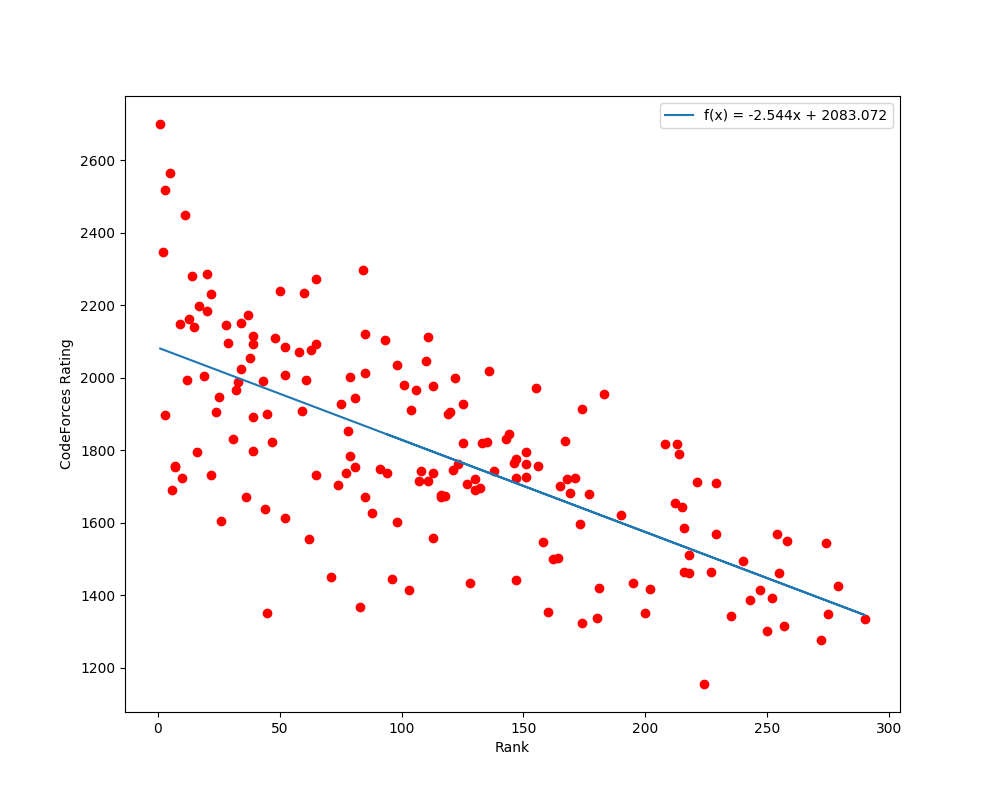

The data file committed next to this chart (first rows):
2979, WJMZBMR, Lijie Chen, 1, 2700
2980, ACmonster, Mingda Qiao, 2, 2348
2977, sillycross, Haoran Xu, 3, 1897
3088, KAN, Nikolay Kalinin, 3, 2517
2686, scott_wu, Scott Wu, 5, 2564
2707, mustrumr, Hristo Venev, 6, 1690
3117, cauchy_function, Geunwoo Bae, 7, 1753
1954, renato_ferreira, Renato Ferreira Pinto Junior, 7, 1756
2728, dario2994, Federico Glaudo, 9, 2147
3120, step4, Kai-Chi Huang, 10, 1722
2978, a142857a, Kangning Wang, 11, 2450
3090, zemen, Konstantin Semenov, 12, 1994
2687, havaliza, Seyed Hamed Valizadehtoosi, 13, 2161
3112, AstroConjecture, Joshua Brakensiek, 14, 2282
3089, malcolm, Dmitry Gorbunov, 15, 2141
2987, wafrelka, Tsuyoki Kumazaki, 16, 1794
3118, gs12117, Seokhwan Choi, 17, 2198
2688, rares.buhai, Rareș Darius Buhai, 19, 2005
1462, Gullesnuffs, Mårten Wiman, 20, 2185
2135, CherryTree, Sergey Kulik, 20, 2287
2678, baklazan, Eduard Batmendijn, 22, 1732
2681, VladGavrila, Vlad Alexandru Gavrilă, 22, 2232
2754, Xellos, Jakub Šafin, 24, 1905
2787, t0nyukuk, Yusuf Hakan Kalaycı, 25, 1947
2694, None, Andrew Carlotti, 26, 0
3010, AntiForest, Ray Li, 26, 1605
2983, dani1373, Danial Mehrjerdi, 28, 2145
3091, tunyash, Artur Riazanov, 29, 2097
3102, None, Krzysztof Pszeniczny, 30, 0
3105, mareksom, Marek Sommer, 31, 1831
2679, zlzmsrhak, Bumsoo Park, 32, 1967
2982, guliashvili, Giorgi Guliashvili, 33, 1987
2696, nathanajah, Nathan Azaria, 34, 2152
3058, infrmtcs, Thanh Dat Duong, 34, 2024
1187, Artix, Jules Pondard, 36, 1672
1144, random.johnnyh, Johnny Ho, 37, 2173
2964, Alex_2oo8, Aleksejs Zajakins, 38, 2054
2702, ivan100sic, Ivan Stošić, 39, 1892
2712, tonyjjw, Jeongwoo Ji, 39, 1799
2988, DEGwer, Soh Kumabe, 39, 2094
2993, MeinKraft, Marko Stanković, 43, 1991
3039, mislav, Mislav Balunović, 44, 1638
3009, jamespayor, James Payor, 45, 1351
3166, forget, Si Yu How, 45, 1900
3045, alex20030190, Kam Chuen Tung, 47, 1823
3059, kostya_by, Konstantin Sokol, 48, 2110
2731, None, Ranald Yun Shao Lam, 48, 0
2704, con_nha_ngheo, Tuan Anh Nguyen, 50, 2240
2315, None, Tom Kalvari, 51, 0
3078, Enchom, Encho Mishinev, 52, 2008
2749, jsannemo, Johan Sannemo, 52, 1613
3113, stevenkplus, Steven Hao, 52, 2084
2740, None, Gellért Weisz, 55, 0
2719, None, Wei Liang Gan, 56, 0
2735, gendelpiekel, Michael Chen, 57, 1500
2724, jonathanirvings, Jonathan Irvin Gunawan, 58, 2070
2721, Furko, Roman Furko, 59, 1908
2697, hogloid, Kohji Liu, 60, 2233
3106, dnkywin, Calvin Deng, 61, 1994
3017, jodik, Jozef Marko, 62, 1556
3218, None, Kwang Hui Mark Theng, 63, 0
... 241 more rows
